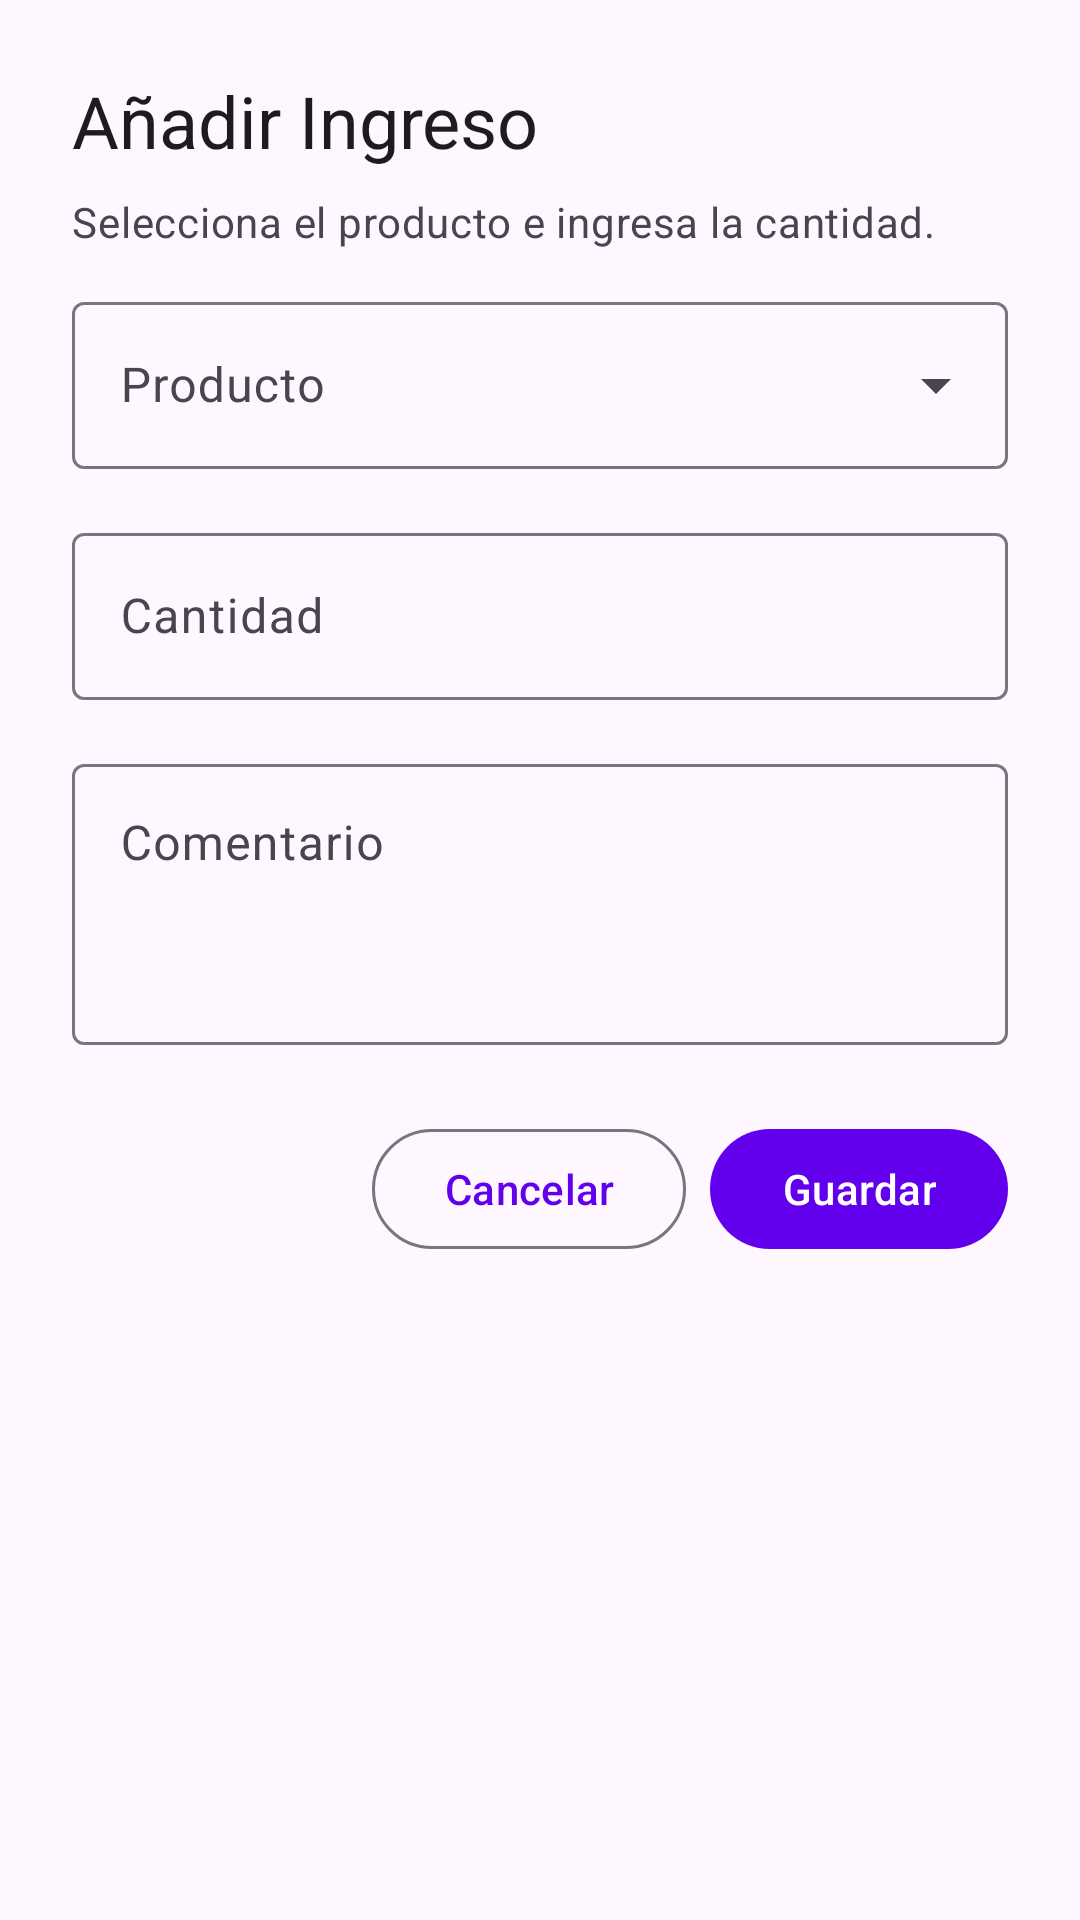

Produce the Android XML layout that renders to this screen, including the resource entries it uses.
<!-- AndroidManifest.xml: application theme Theme.LibreriaGI -->
<!-- res/layout/dialog_form_ingreso.xml -->
<?xml version="1.0" encoding="utf-8"?>
<LinearLayout
    xmlns:android="http://schemas.android.com/apk/res/android"
    xmlns:app="http://schemas.android.com/apk/res-auto"
    xmlns:tools="http://schemas.android.com/tools"
    android:layout_width="match_parent"
    android:layout_height="wrap_content"
    android:orientation="vertical"
    android:padding="24dp">

    <TextView
        android:id="@+id/tvTitle"
        android:layout_width="wrap_content"
        android:layout_height="wrap_content"
        android:text="Añadir Ingreso"
        android:textAppearance="?attr/textAppearanceHeadlineSmall"
        android:textColor="?attr/colorOnSurface" />

    <TextView
        android:id="@+id/txtSubtitle"
        android:layout_width="wrap_content"
        android:layout_height="wrap_content"
        android:layout_marginTop="8dp"
        android:text="Selecciona el producto e ingresa la cantidad."
        android:textAppearance="?attr/textAppearanceBodyMedium"
        android:textColor="?attr/colorOnSurfaceVariant" />

    <com.google.android.material.textfield.TextInputLayout
        android:id="@+id/tilProductoIngreso"
        style="@style/Widget.Material3.TextInputLayout.OutlinedBox.ExposedDropdownMenu"
        android:layout_width="match_parent"
        android:layout_height="wrap_content"
        android:layout_marginTop="12dp"
        android:hint="Producto">

        <AutoCompleteTextView
            android:id="@+id/spinnerProductIngreso"
            android:layout_width="match_parent"
            android:layout_height="wrap_content"
            android:inputType="none" />

    </com.google.android.material.textfield.TextInputLayout>

    <com.google.android.material.textfield.TextInputLayout
        android:id="@+id/tilQuantity"
        style="@style/Widget.Material3.TextInputLayout.OutlinedBox"
        android:layout_width="match_parent"
        android:layout_height="wrap_content"
        android:layout_marginTop="16dp"
        android:hint="Cantidad">

        <com.google.android.material.textfield.TextInputEditText
            android:id="@+id/etCantidad"
            android:layout_width="match_parent"
            android:layout_height="wrap_content"
            android:inputType="numberDecimal"
            android:maxLines="1" />

    </com.google.android.material.textfield.TextInputLayout>

    <com.google.android.material.textfield.TextInputLayout
        android:id="@+id/tilComment"
        style="@style/Widget.Material3.TextInputLayout.OutlinedBox"
        android:layout_width="match_parent"
        android:layout_height="wrap_content"
        android:layout_marginTop="16dp"
        android:hint="Comentario">

        <com.google.android.material.textfield.TextInputEditText
            android:id="@+id/etComentario"
            android:layout_width="match_parent"
            android:layout_height="wrap_content"
            android:gravity="top"
            android:inputType="textMultiLine|textCapSentences"
            android:maxLines="5"
            android:minLines="3" />

    </com.google.android.material.textfield.TextInputLayout>

    <LinearLayout
        android:layout_width="match_parent"
        android:layout_height="wrap_content"
        android:layout_marginTop="24dp"
        android:gravity="end"
        android:orientation="horizontal">

        <com.google.android.material.button.MaterialButton
            android:id="@+id/btnCancel"
            style="?attr/materialButtonOutlinedStyle"
            android:layout_width="wrap_content"
            android:layout_height="wrap_content"
            android:layout_marginEnd="8dp"
            android:text="Cancelar" />

        <com.google.android.material.button.MaterialButton
            android:id="@+id/btnSave"
            android:layout_width="wrap_content"
            android:layout_height="wrap_content"
            android:text="Guardar" />
    </LinearLayout>

</LinearLayout>
<!-- resources referenced by this layout -->
<resources>
  <style name="Theme.LibreriaGI" parent="Theme.Material3.DayNight.NoActionBar">
          
          <item name="colorPrimary">@color/purple_500</item>
          <item name="colorPrimaryVariant">@color/purple_700</item>
          <item name="colorOnPrimary">@color/white</item>
          
          <item name="colorSecondary">@color/teal_200</item>
          <item name="colorSecondaryVariant">@color/teal_700</item>
          <item name="colorOnSecondary">@color/black</item>
          
          <item name="android:statusBarColor">?attr/colorPrimaryVariant</item>
          
      </style>
  <color name="purple_500">#FF6200EE</color>
  <color name="purple_700">#FF3700B3</color>
  <color name="white">#FFFFFFFF</color>
  <color name="teal_200">#FF03DAC5</color>
  <color name="teal_700">#FF018786</color>
  <color name="black">#FF000000</color>
</resources>
